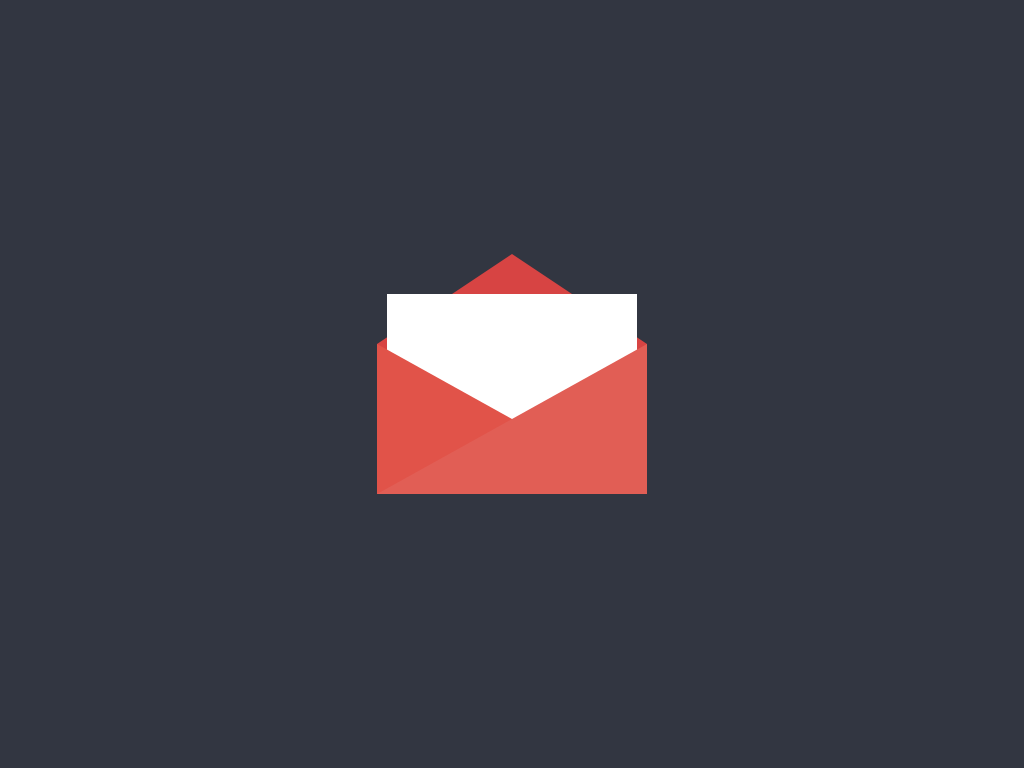

Give the HTML and CSS whose rendering is this image.

<!-- file: index.html -->
<!DOCTYPE html>
<html lang="en">
  <head>
    <meta charset="UTF-8" />
    <meta http-equiv="X-UA-Compatible" content="IE=edge" />
    <meta name="viewport" content="width=device-width, initial-scale=1.0" />
    <title>Mail Open</title>
    <link rel="stylesheet" href="style.css" />
  </head>
  <body>
    <div class="container">
      <div class="envelop">
        <div class="letter"></div>
        <div class="inner1">
          <div class="inner2"></div>
        </div>
        <div class="cover"></div>
      </div>
    </div>
  </body>
</html>


/* file: style.css */
body {
  background-color: #323641;
}
.container {
  height: 400px;
  width: 350px;
  position: absolute;
  margin: auto;
  inset: 0;
}
.envelop {
  background-color: #d74443;
  height: 150px;
  width: 270px;
  position: relative;
  left: 40px;
  top: 160px;
}
.letter {
  background-color: white;
  height: 150px;
  width: 250px;
  position: relative;
  left: 10px;
}
.inner1 {
  width: 0;
  height: 0;
  border-right: 270px solid transparent;
  border-bottom: 150px solid #e15349;
  position: relative;
  bottom: 150px;
}
.inner2 {
  width: 0;
  height: 0;
  border-left: 270px solid transparent;
  border-bottom: 150px solid #e15e55;
}
.cover {
  width: 0;
  height: 0;
  border-top: 90px solid #d74443;
  border-right: 135px solid transparent;
  border-left: 135px solid transparent;
  position: relative;
  bottom: 300px;
  transform-origin: top;
}
.envelop .cover {
  transform: rotateX(180deg);
  z-index: -1;
}
.envelop .letter {
  transform: translateY(-50px);
}
